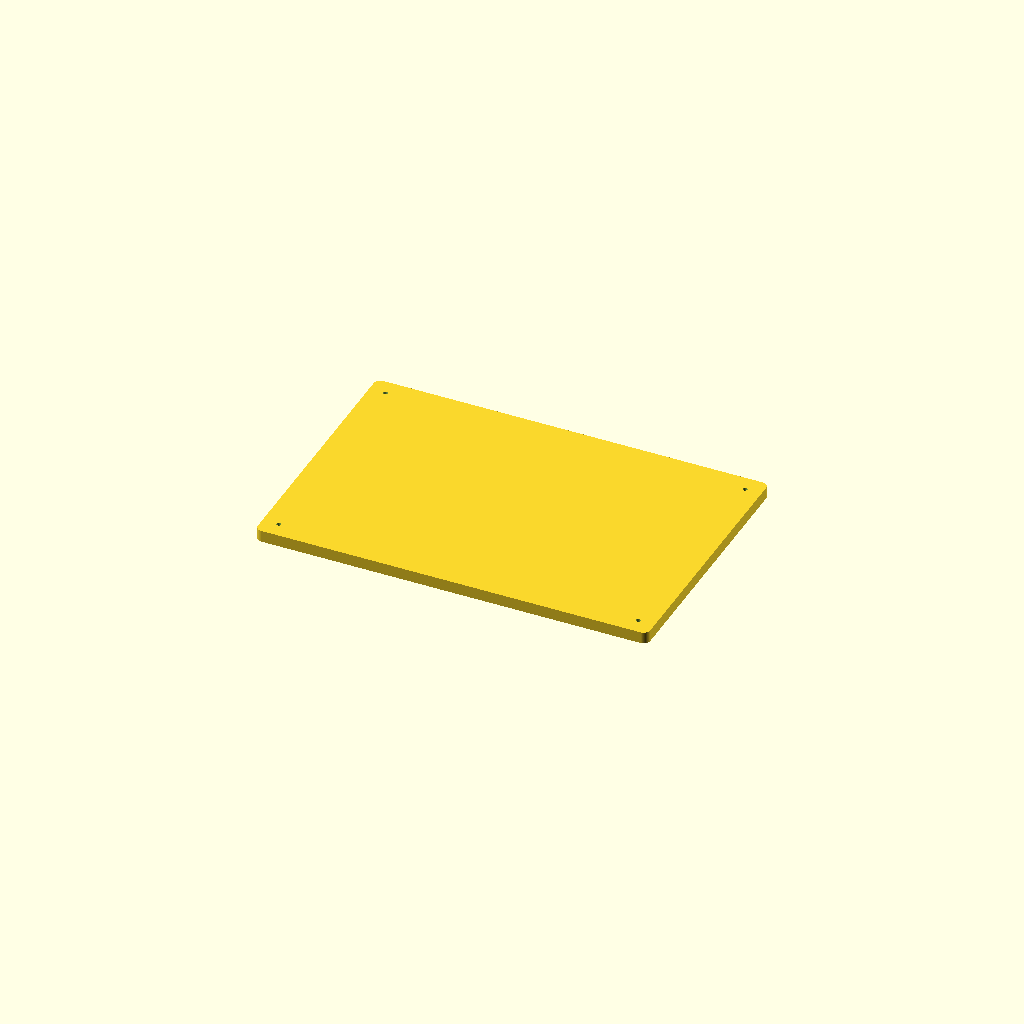
Cell 1: rendered with the file's own defaults.
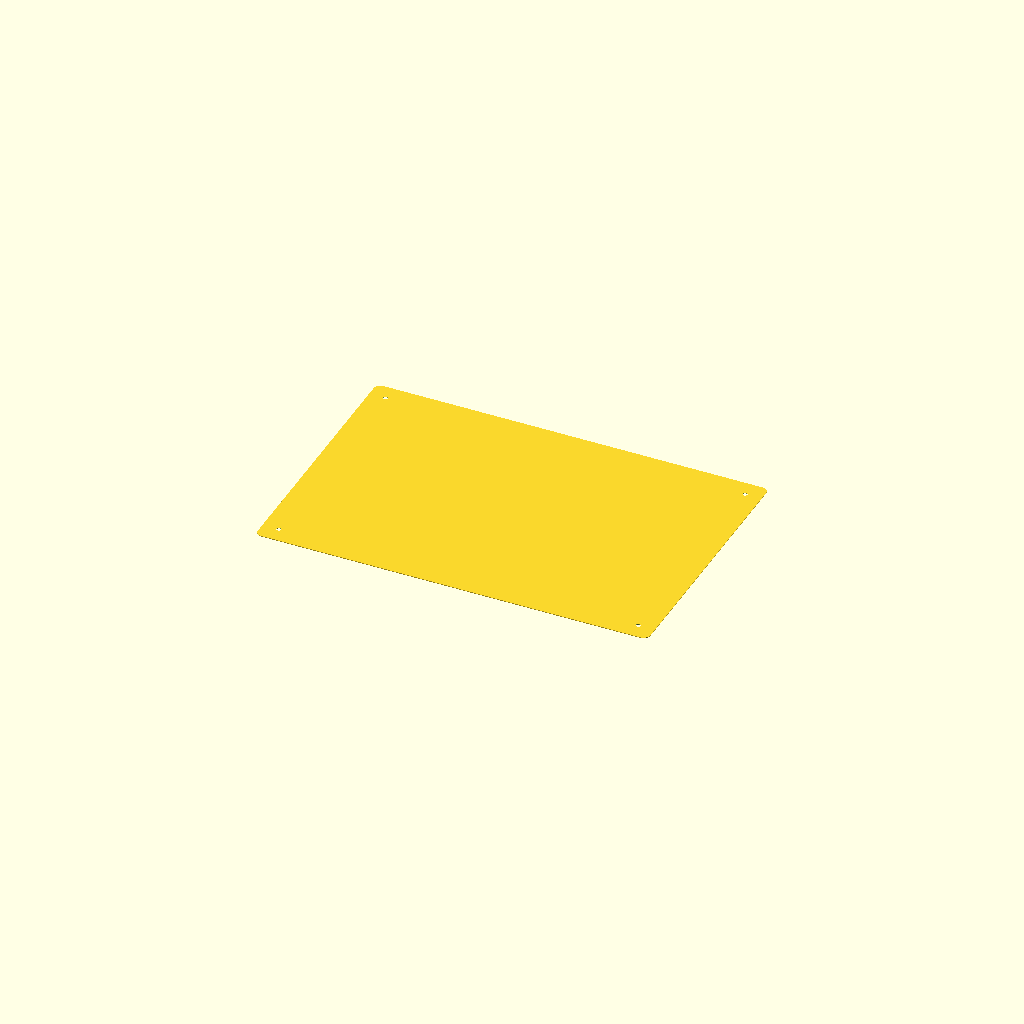
Cell 2 — sheet_T set to 1, the other parameters unchanged.
One fixed orthographic camera (rotation 55°, 0°, 25°; colour scheme Cornfield) for every cell.
Source of the model, results/nopscadlib/ablations/no_verification/scad/sheet__MDF18.scad:
// Sheet MDF (single connected solid with rounded corners + mounting holes)
// No text/labels

$fn = 96;

// Parameters
sheet_L = 600; //[300:1200:1]
sheet_W = 400; //[200:800:1]
sheet_T = 18;  //[9:36:1]
corner_R = 10; //[0:40:1]
hole_d = 6;    //[3:12:1]
hole_edge_offset = 25; //[10:80:1]
hole_clearance = 0.5;  //[0:1.5:0.1]

// Derived / safety
eps = 0.01;
r_hole = hole_d/2 + hole_clearance;

// Clamp to avoid invalid geometry
corner_R_eff = min(corner_R, min(sheet_L, sheet_W)/2 - eps);
hole_off_x = min(hole_edge_offset, sheet_L/2 - corner_R_eff - r_hole - eps);
hole_off_y = min(hole_edge_offset, sheet_W/2 - corner_R_eff - r_hole - eps);

module rounded_rect_2d(L, W, R) {
  // Robust rounded rectangle in 2D using hull of corner circles
  if (R <= 0) {
    square([L, W], center=true);
  } else {
    hull() {
      for (sx = [-1, 1], sy = [-1, 1])
        translate([sx*(L/2 - R), sy*(W/2 - R)])
          circle(r=R);
    }
  }
}

module sheet_solid() {
  // Extruded rounded rectangle = MDF sheet body
  linear_extrude(height=sheet_T, center=true, convexity=10)
    rounded_rect_2d(sheet_L, sheet_W, corner_R_eff);
}

module mounting_holes() {
  // Through-holes (subtractive)
  for (sx = [-1, 1], sy = [-1, 1])
    translate([sx*(sheet_L/2 - hole_off_x), sy*(sheet_W/2 - hole_off_y), 0])
      cylinder(r=r_hole, h=sheet_T + 2, center=true);
}

difference() {
  sheet_solid();
  mounting_holes();
}
Customizer parameters (derived from the source; name, type, default, range or options):
sheet_L: number, default 600, range 1 to 300, step 1200
sheet_W: number, default 400, range 1 to 200, step 800
sheet_T: number, default 18, range 1 to 9, step 36
corner_R: number, default 10, range 0 to 1, step 40
hole_d: number, default 6, range 1 to 3, step 12
hole_edge_offset: number, default 25, range 1 to 10, step 80
hole_clearance: number, default 0.5, range 0 to 0.1, step 1.5
eps: number, default 0.01
